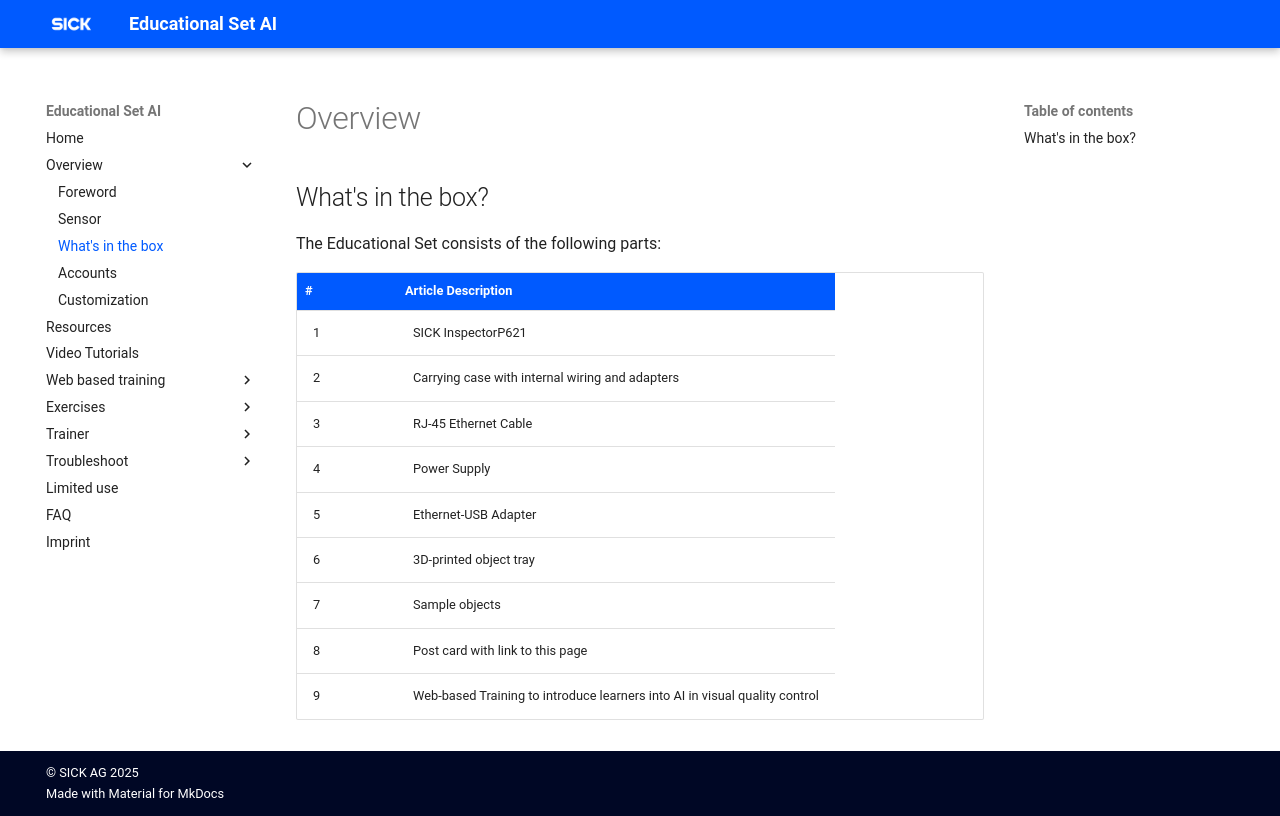

repository: SICKAG/EDU-AI · page: overview/box.html · generator: mkdocs

# Overview
## What's in the box?

The Educational Set consists of the following parts:

<table style="border-collapse: collapse; width: 100%;">
  <thead>
    <tr style="background-color: #005aff; color: white;">
      <th style="padding: 8px; text-align: left;">#</th>
      <th style="padding: 8px; text-align: left;">Article Description</th>
    </tr>
  </thead>
  <tbody>
    <tr>
      <td>1</td>
      <td>SICK InspectorP621</td>
    </tr>
    <tr>
      <td>2</td>
      <td>Carrying case with internal wiring and adapters</td>
    </tr>
    <tr>
      <td>3</td>
      <td>RJ-45 Ethernet Cable</td>
    </tr>
    <tr>
      <td>4</td>
      <td>Power Supply</td>
    </tr>
    <tr>
      <td>5</td>
      <td>Ethernet-USB Adapter</td>
    </tr>
    <tr>
      <td>6</td>
      <td>3D-printed object tray</td>
    </tr>
    <tr>
      <td>7</td>
      <td>Sample objects</td>
    </tr>
    <tr>
      <td>8</td>
      <td>Post card with link to this page</td>
    </tr>
    <tr>
      <td>9</td>
      <td>Web-based Training to introduce learners into AI in visual quality control</td>
    </tr>
  </tbody>
</table>
